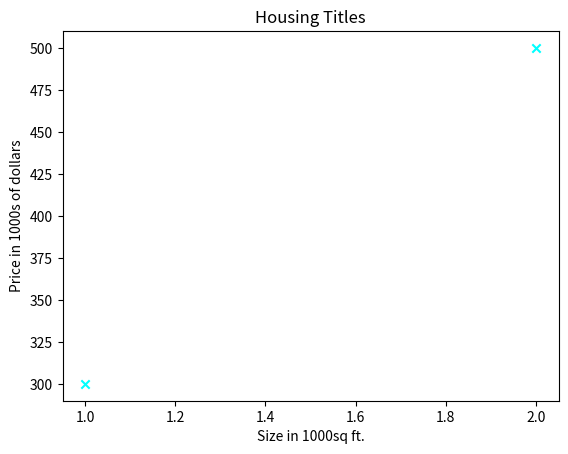

Recreate this plot in Python.
import numpy as np
import matplotlib.pyplot as mpl

#x_train are the input featurea
#y_train are the output targets

x_train=np.array([1.0,2.0])
y_train=np.array([300.00,500.00])
print(f"x_train={x_train}")
print(f"y_train={y_train}")

m = x_train.shape[0]
n = len(x_train) 
print(f"m={m}")
print(f"n={n}")

x_i = x_train[1]
y_i = y_train[1]
print(f"x^({1}),y^({1}) = ({x_i},{y_i})")

mpl.scatter(x_train,y_train,marker='x',c='cyan')
#marker and c arguments are used to show red crosses, default is blue circular dots.

mpl.title("Housing Titles")
#name of the graph

mpl.ylabel("Price in 1000s of dollars")
#naming on y-axis

mpl.xlabel("Size in 1000sq ft.")
#naming on x-axis

mpl.show()
#displays my graph


